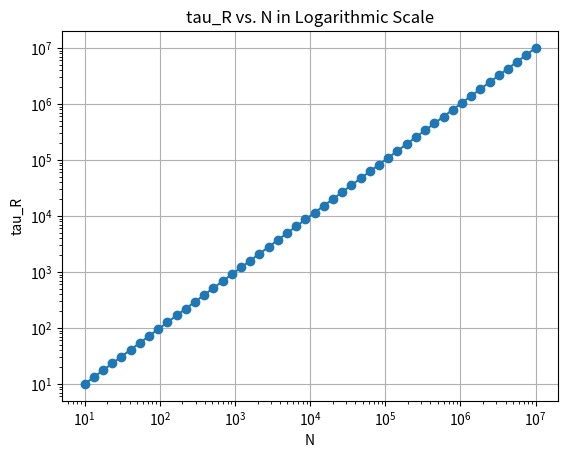

This chart was generated by the following Python code: (Note: this script raises an exception after producing the figure.)
import matplotlib
import numpy as np

matplotlib.use('Agg')
import matplotlib.pyplot as plt
import io

def plot_log_tauR_vs_log_N(tau_R: np.ndarray, N: np.ndarray) -> io.BytesIO:
    """Plot log(tau_R) against log(N) and return the plot as a BytesIO object."""
    fig, ax = plt.subplots()
    ax.loglog(N, tau_R, marker='o')
    ax.set_xlabel('N')
    ax.set_ylabel('tau_R')
    ax.set_title('tau_R vs. N in Logarithmic Scale')
    ax.grid(True)
    img = io.BytesIO()
    plt.savefig(img, format='png')
    plt.close()
    img.seek(0)
    return img

# Test the function
N = np.logspace(1, 7, num=50)
tau_R = np.logspace(1, 7, num=50)

img = plot_log_tauR_vs_log_N(tau_R, N)

# Write the BytesIO object to a file
with open("../test_plot.png", "wb") as f:
    f.write(img.read())
